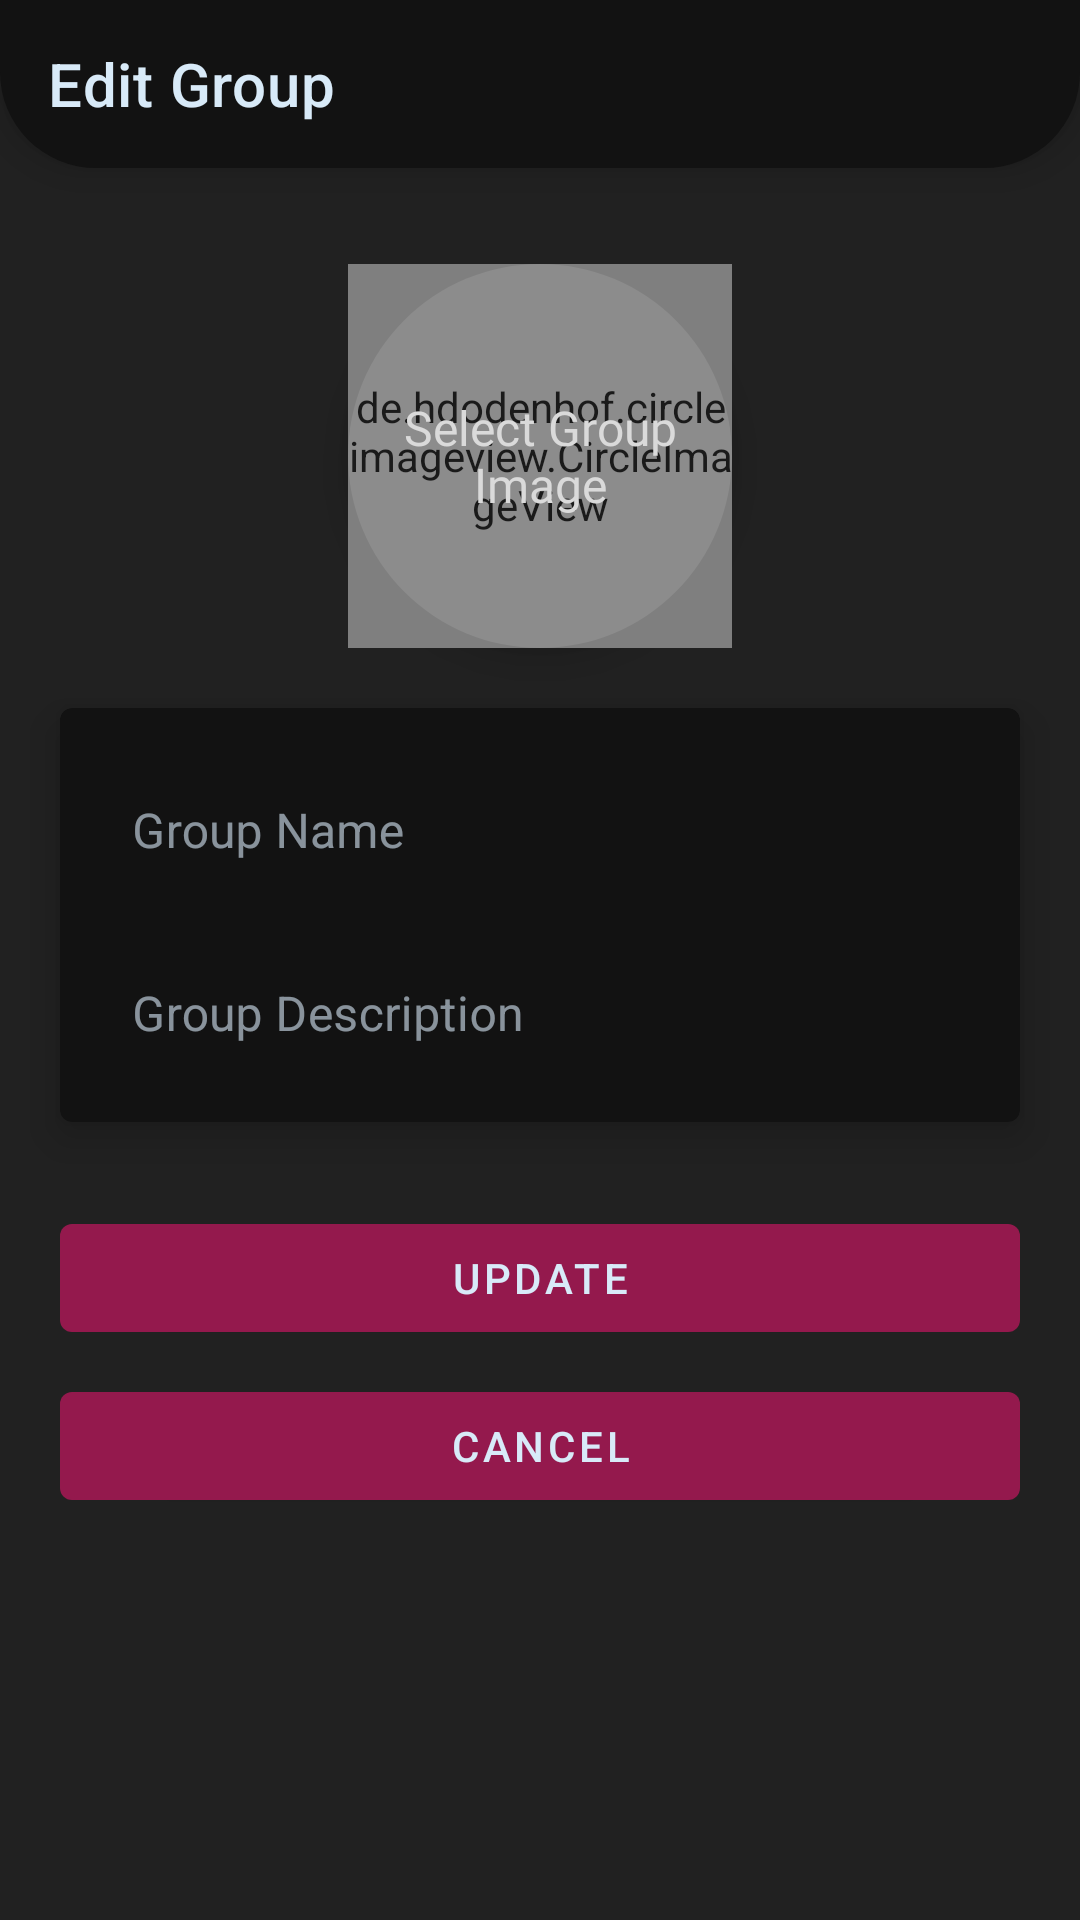

Android layout source for this screen:
<!-- AndroidManifest.xml: application theme AppTheme -->
<!-- res/layout/activity_update_group.xml -->
<?xml version="1.0" encoding="utf-8"?>
<androidx.constraintlayout.widget.ConstraintLayout xmlns:android="http://schemas.android.com/apk/res/android"
    xmlns:app="http://schemas.android.com/apk/res-auto"
    xmlns:tools="http://schemas.android.com/tools"
    android:layout_width="match_parent"
    android:layout_height="match_parent"
    android:background="@color/colorBackground"
    tools:context=".ui.group.UpdateGroupActivity">

    <com.google.android.material.appbar.MaterialToolbar
        android:id="@+id/toolbar_updateGroup_group"
        android:layout_width="match_parent"
        android:layout_height="wrap_content"
        android:maxHeight="?attr/actionBarSize"
        android:background="@drawable/background_toolbar"
        android:elevation="8dp"
        app:title="Edit Group"
        app:titleTextColor="@color/colorTextLuarLayout"
        app:layout_constraintTop_toTopOf="parent"/>

    <LinearLayout
        android:layout_width="match_parent"
        android:layout_height="0dp"
        android:paddingTop="32dp"
        app:layout_constraintTop_toBottomOf="@id/toolbar_updateGroup_group"
        app:layout_constraintBottom_toBottomOf="parent"
        android:orientation="vertical">
        <RelativeLayout
            android:id="@+id/rl_selectImage_updateGroup"
            android:layout_width="128dp"
            android:layout_height="128dp"
            android:background="@drawable/background_cardview_custom"
            android:layout_gravity="center"
            android:elevation="8dp"
            android:clickable="true"
            android:focusable="true">
            <de.hdodenhof.circleimageview.CircleImageView
                android:id="@+id/iv_groupImage_updateGroup"
                android:layout_width="128dp"
                android:layout_height="128dp"
                android:layout_gravity="center"
                android:layout_centerInParent="true"/>
            <TextView
                android:id="@+id/tv_selectImage_updateGroup"
                android:layout_width="128dp"
                android:layout_height="128dp"
                android:layout_gravity="center"
                android:layout_centerInParent="true"
                android:text="Select Group Image"
                android:textAlignment="center"
                android:gravity="center"
                android:textColor="#dadada"
                android:textSize="16sp"
                android:fontFamily="@font/lin_libertine_rb"
                android:background="@drawable/select_image_background"/>
        </RelativeLayout>

        <com.google.android.material.card.MaterialCardView
            android:id="@+id/cv_form_updateGroup"
            android:layout_width="match_parent"
            android:layout_height="wrap_content"
            app:cardBackgroundColor="@color/colorBottomNav"
            android:layout_margin="20sp"
            app:cardElevation="8dp"
            app:layout_constraintTop_toBottomOf="@+id/toolbar_addgroup_group">
            <LinearLayout
                android:layout_width="match_parent"
                android:layout_height="match_parent"
                android:orientation="vertical"
                android:background="@color/colorBottomNav"
                android:layout_margin="8dp">

                <com.google.android.material.textfield.TextInputLayout
                    android:id="@+id/etLayout_groupName_updateGroup"
                    android:layout_width="match_parent"
                    android:layout_height="wrap_content"
                    android:hint="Group Name"
                    app:hintTextColor="@color/colorTextLuarLayout"
                    app:boxStrokeWidth="0dp"
                    style="@style/Widget.MaterialComponents.TextInputLayout.OutlinedBox">
                    <com.google.android.material.textfield.TextInputEditText
                        android:id="@+id/et_groupName_updateGroup"
                        android:layout_width="match_parent"
                        android:layout_height="wrap_content"
                        android:textColor="@color/colorTextLuarLayout"/>
                </com.google.android.material.textfield.TextInputLayout>

                <com.google.android.material.textfield.TextInputLayout
                    android:id="@+id/etLayout_groupDesc_updateGroup"
                    android:layout_width="match_parent"
                    android:layout_height="wrap_content"
                    android:hint="Group Description"
                    app:hintTextColor="@color/colorTextLuarLayout"
                    app:boxStrokeWidth="0dp"
                    style="@style/Widget.MaterialComponents.TextInputLayout.OutlinedBox">
                    <com.google.android.material.textfield.TextInputEditText
                        android:id="@+id/et_groupDesc_updateGroup"
                        android:layout_width="match_parent"
                        android:layout_height="wrap_content"
                        android:textColor="@color/colorTextLuarLayout"/>
                </com.google.android.material.textfield.TextInputLayout>

            </LinearLayout>
        </com.google.android.material.card.MaterialCardView>
        <com.google.android.material.button.MaterialButton
            android:id="@+id/btn_update_updateGroup"
            android:layout_width="match_parent"
            android:layout_height="wrap_content"
            android:layout_marginStart="20dp"
            android:layout_marginEnd="20dp"
            android:layout_marginTop="8dp"
            app:backgroundTint="@color/colorPrimary"
            app:elevation="8dp"
            android:text="update"
            android:textColor="@color/colorText"
            android:clickable="true"
            android:focusable="true"
            app:layout_constraintTop_toBottomOf="@+id/cv_form_updateGroup" />
        <com.google.android.material.button.MaterialButton
            android:id="@+id/btn_cancel_updateGroup"
            android:layout_width="match_parent"
            android:layout_height="wrap_content"
            android:layout_marginStart="20dp"
            android:layout_marginEnd="20dp"
            android:layout_marginTop="8dp"
            app:backgroundTint="@color/colorPrimary"
            app:elevation="8dp"
            android:text="Cancel"
            android:textColor="@color/colorText"
            android:clickable="true"
            android:focusable="true"
            app:layout_constraintTop_toBottomOf="@+id/cv_form_updateGroup" />
    </LinearLayout>


    <LinearLayout
        android:id="@+id/lin_progressbar_updateGroup"
        android:layout_width="match_parent"
        android:layout_height="match_parent"
        android:gravity="center"
        android:background="#4D000000"
        android:visibility="gone">
        <ProgressBar
            android:id="@+id/progressbar_updateGroup"
            android:layout_width="wrap_content"
            android:layout_height="wrap_content"/>
    </LinearLayout>

</androidx.constraintlayout.widget.ConstraintLayout>
<!-- resources referenced by this layout -->
<resources>
  <color name="colorBackground">#212121</color>
  <color name="colorBottomNav">#121212</color>
  <color name="colorPrimary">#94194d</color>
  <color name="colorText">#d8eaf8</color>
  <color name="colorTextLuarLayout">#d8eaf8</color>
  <!-- drawable background_cardview_custom (drawable) -->
  <?xml version="1.0" encoding="utf-8"?>
  <shape xmlns:android="http://schemas.android.com/apk/res/android">
      <solid android:color="@color/colorBottomNav"/>
      <corners android:radius="64dp"/>
  </shape>
  <!-- drawable background_toolbar (drawable) -->
  <?xml version="1.0" encoding="utf-8"?>
  <shape xmlns:android="http://schemas.android.com/apk/res/android">
      <solid android:color="@color/colorBottomNav"/>
      <corners android:bottomLeftRadius="32dp"
          android:bottomRightRadius="32dp"/>
  </shape>
  <!-- drawable select_image_background (drawable) -->
  <?xml version="1.0" encoding="utf-8"?>
  <shape xmlns:android="http://schemas.android.com/apk/res/android">
      <solid android:color="#1AFFFEFE"/>
      <corners android:radius="64dp"/>
  </shape>
  <style name="AppTheme" parent="Theme.MaterialComponents.Light.NoActionBar">
          
          <item name="colorPrimary">@color/colorPrimary</item>
          <item name="colorPrimaryDark">@color/colorBottomNav</item>
          <item name="colorAccent">#dedede</item>
          <item name="bottomNavigationStyle">@style/Widget.MaterialComponents.BottomNavigationView</item>
          <item name="switchStyle">@style/Widget.App.Switch</item>
          <item name="colorOnPrimary">@color/colorPrimary</item>
          <item name="colorOnSurface">@color/colorAccent</item>
          <item name="colorOnSecondary">@color/colorAccent</item>
  
          
          <item name="android:windowActivityTransitions">true</item>
      </style>
  <style name="Widget.App.Switch" parent="Widget.MaterialComponents.CompoundButton.Switch">
          <item name="materialThemeOverlay">@style/ThemeOverlay.App.Switch</item>
      </style>
  <color name="colorAccent">#d8eaf8</color>
  <style name="ThemeOverlay.App.Switch" parent="">
          <item name="colorOnSurface">@color/colorPrimary</item>
          <item name="colorSecondary">@color/colorPrimary</item>
          <item name="colorAccent">@color/colorPrimary</item>
      </style>
</resources>
